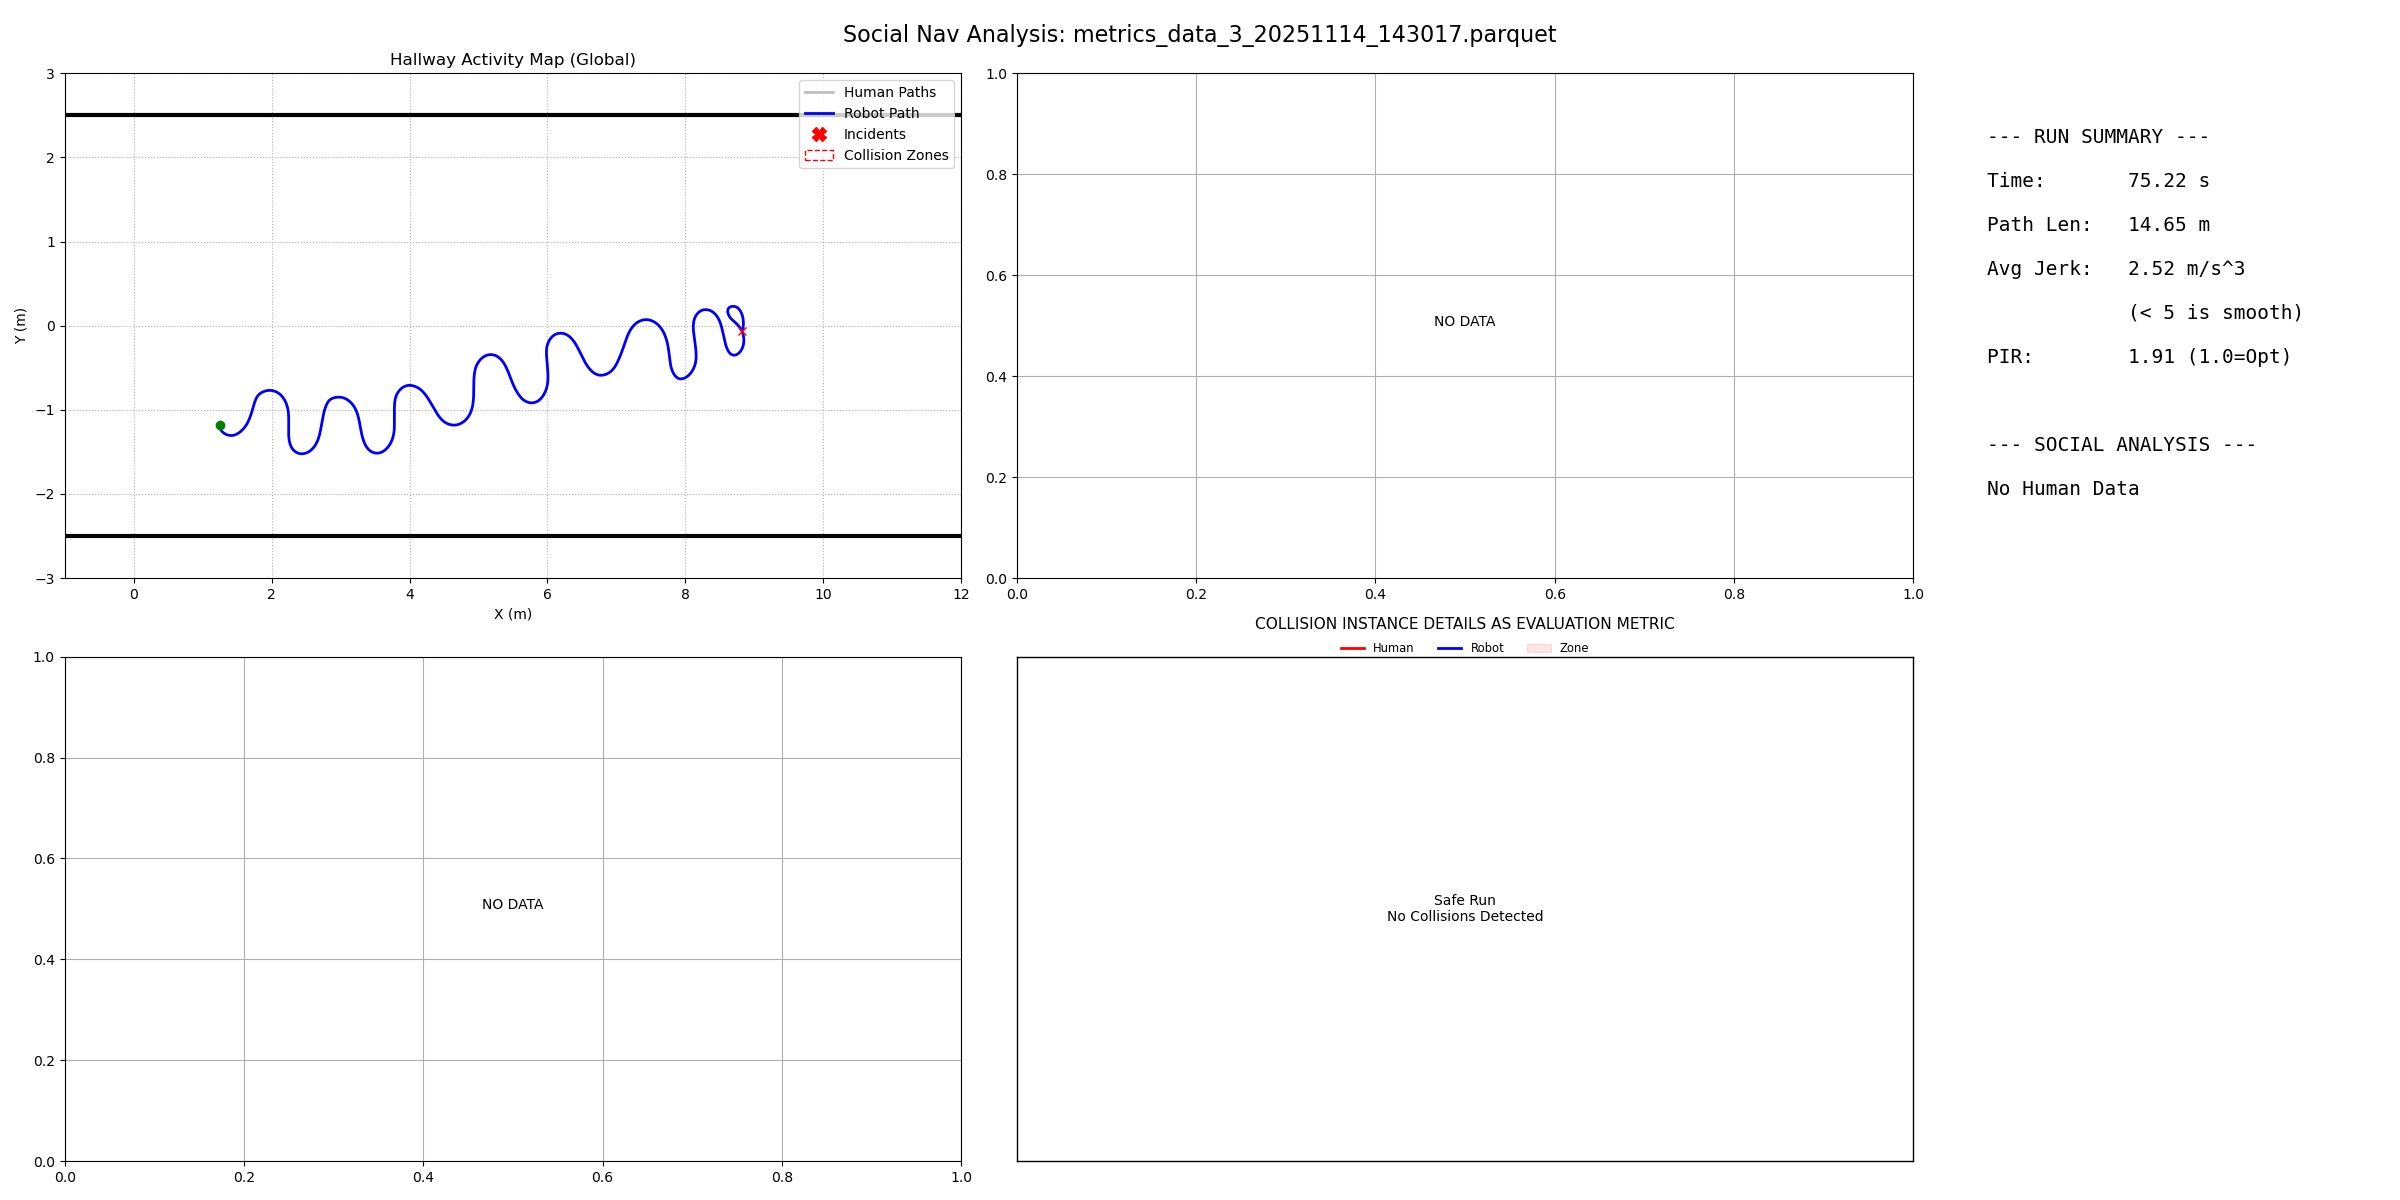

The table this chart was drawn from, first rows:
filename, duration, path_length, pir, avg_jerk, min_human_dist, safety_margin, min_ttc, intrusion_count, passing_preference, politeness_slope, politeness_status
metrics_data_3_20251114_143017.parquet, 75.22, 14.65, 1.912, 2.522, -1, -99, 999, 0, N/A, 0.0, N/A
